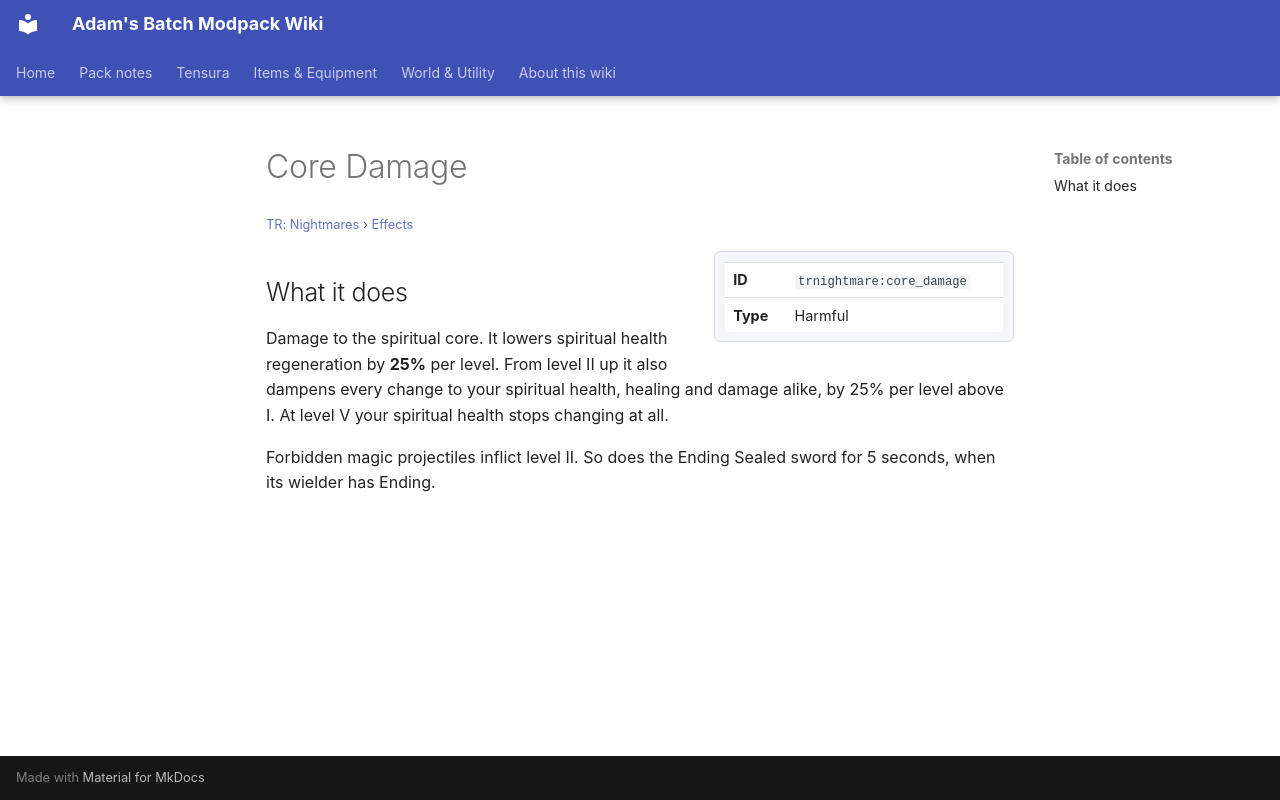

repository: Proteus-Nell/Adams-Batch-MC-Modpack-Wiki · page: tr-nightmares/effects/core-damage/index.html · generator: mkdocs

# Core Damage

<small>[TR: Nightmares](../index.md) &rsaquo; [Effects](index.md)</small>

<div class="infobox" markdown>

| | |
|---|---|
| **ID** | `trnightmare:core_damage` |
| **Type** | Harmful |

</div>

## What it does

Damage to the spiritual core. It lowers spiritual health regeneration by **25%** per level. From level II up it also dampens every change to your spiritual health, healing and damage alike, by 25% per level above I. At level V your spiritual health stops changing at all.

Forbidden magic projectiles inflict level II. So does the Ending Sealed sword for 5 seconds, when its wielder has Ending.
